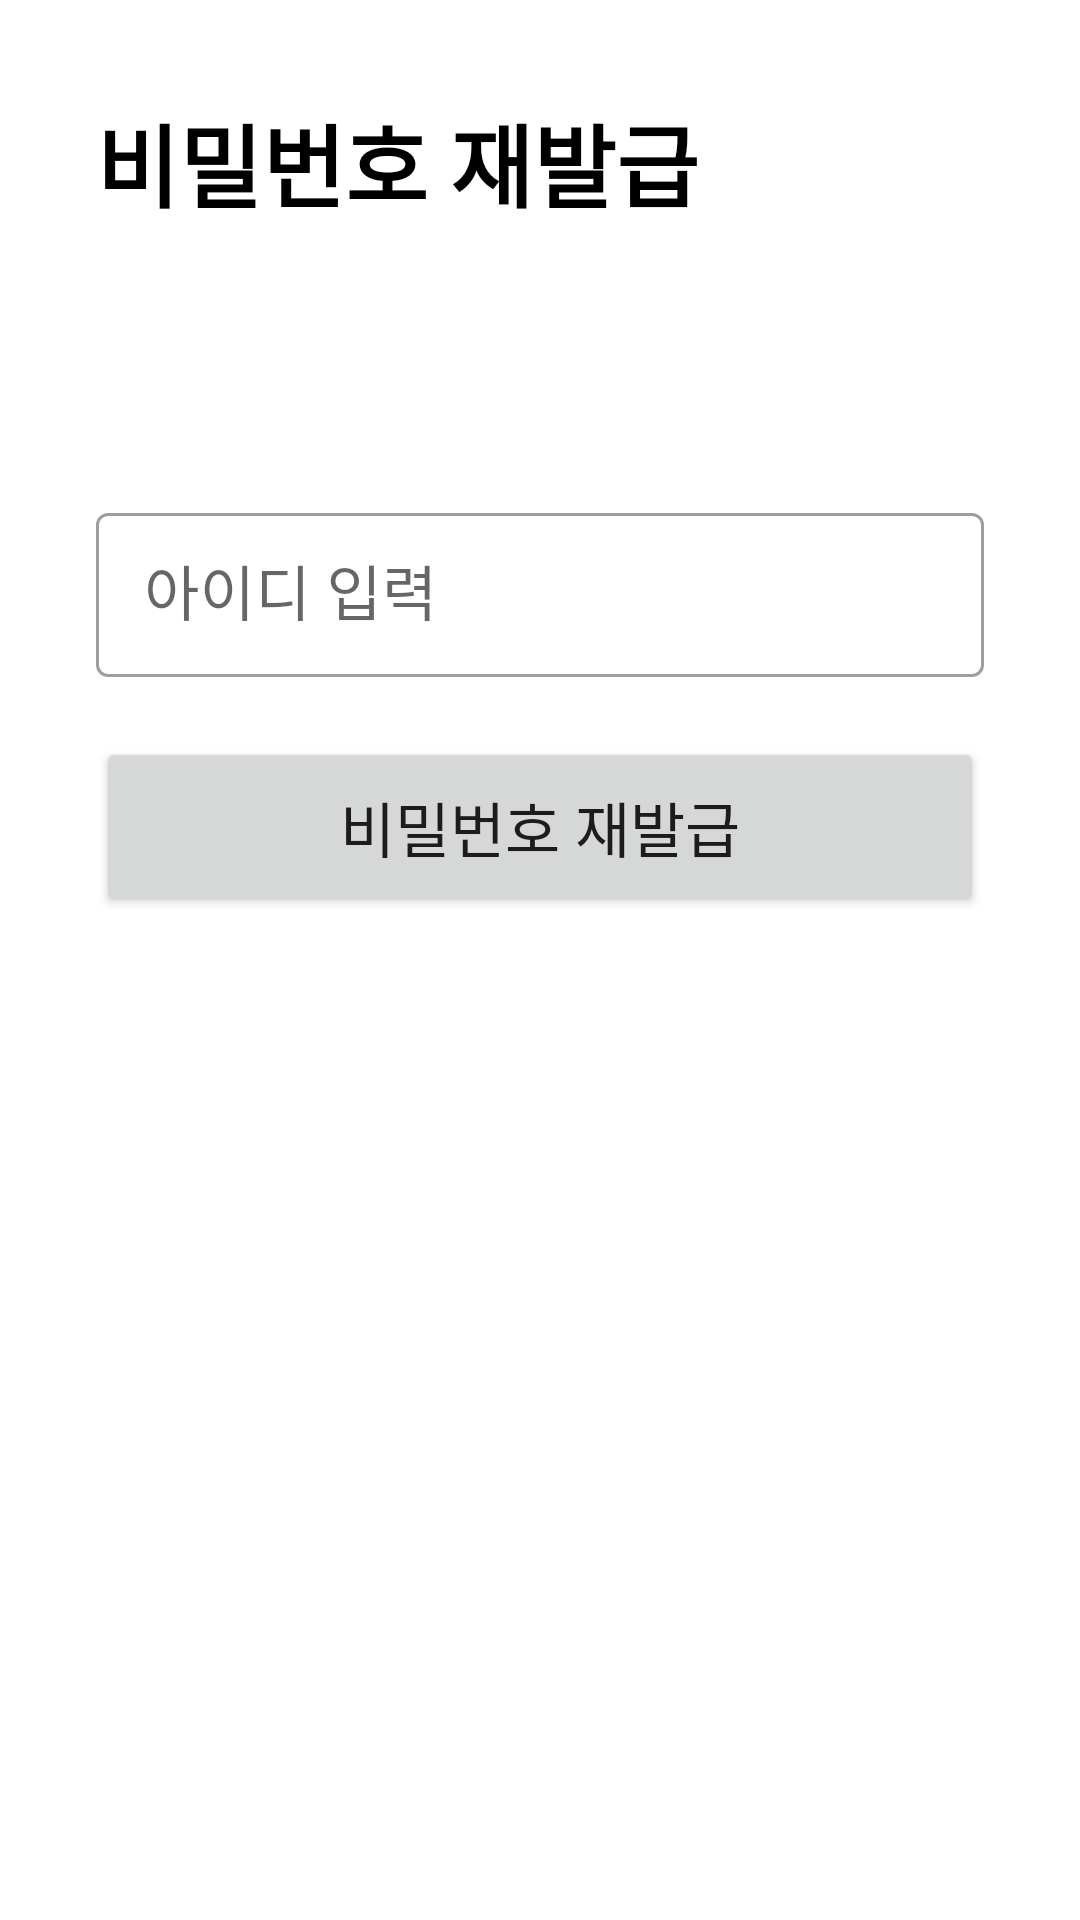

This screen was rendered from an Android layout file. Write that file and the resources it references.
<!-- AndroidManifest.xml: application theme Theme.Pianissimo -->
<!-- res/layout/screen_reissue_password.xml -->
<?xml version="1.0" encoding="utf-8"?>
<androidx.constraintlayout.widget.ConstraintLayout xmlns:android="http://schemas.android.com/apk/res/android"
    xmlns:app="http://schemas.android.com/apk/res-auto"
    android:id="@+id/reissuePasswordLayout"
    android:layout_width="match_parent"
    android:layout_height="match_parent"
    android:paddingTop="32sp"
    android:paddingLeft="32sp"
    android:paddingRight="32sp">

    

    <TextView
        android:id="@+id/reissuePasswordHeader"
        android:layout_width="wrap_content"
        android:layout_height="wrap_content"
        android:text="비밀번호 재발급"
        android:textColor="@color/black"
        android:textSize="30sp"
        android:textStyle="bold"
        app:layout_constraintStart_toStartOf="parent"
        app:layout_constraintTop_toTopOf="parent" />

    <com.google.android.material.textfield.TextInputLayout
        android:id="@+id/userIdInputLayout"
        style="@style/Widget.MaterialComponents.TextInputLayout.OutlinedBox"
        android:layout_width="match_parent"
        android:layout_height="60sp"
        android:layout_marginTop="90dp"
        android:hint="아이디 입력"
        app:layout_constraintEnd_toEndOf="parent"
        app:layout_constraintStart_toStartOf="parent"
        app:layout_constraintTop_toBottomOf="@+id/reissuePasswordHeader">

        <com.google.android.material.textfield.TextInputEditText
            android:id="@+id/userIdInput"
            android:layout_width="match_parent"
            android:layout_height="match_parent"
            android:textSize="20sp" />
    </com.google.android.material.textfield.TextInputLayout>

    <Button
        android:id="@+id/reissuePasswordBtn"
        android:layout_width="match_parent"
        android:layout_height="60sp"
        android:layout_marginTop="20dp"
        android:text="비밀번호 재발급"
        android:textSize="20sp"
        android:onClick="reissuePassword"
        app:layout_constraintEnd_toEndOf="parent"
        app:layout_constraintStart_toStartOf="parent"
        app:layout_constraintTop_toBottomOf="@+id/userIdInputLayout" />
</androidx.constraintlayout.widget.ConstraintLayout>
<!-- resources referenced by this layout -->
<resources>
  <color name="black">#FF000000</color>
  <style name="Theme.Pianissimo" parent="Theme.MaterialComponents.DayNight.NoActionBar">
          
          <item name="colorPrimary">@color/purple_500</item>
          <item name="colorPrimaryVariant">@color/purple_700</item>
          <item name="colorOnPrimary">@color/white</item>
          
          <item name="colorSecondary">@color/teal_200</item>
          <item name="colorSecondaryVariant">@color/teal_700</item>
          <item name="colorOnSecondary">@color/black</item>
          
          <item name="android:statusBarColor" tools:targetApi="l">?attr/colorPrimaryVariant</item>
          
      </style>
  <color name="purple_500">#FF6200EE</color>
  <color name="purple_700">#FF3700B3</color>
  <color name="white">#FFFFFFFF</color>
  <color name="teal_200">#FF03DAC5</color>
  <color name="teal_700">#FF018786</color>
</resources>
